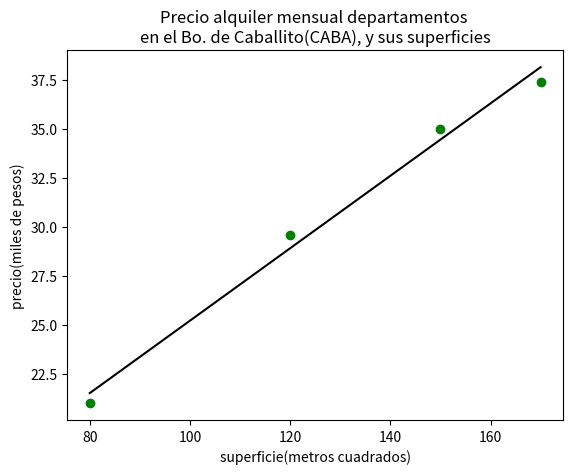

Source code (Python):
'''
-------------------------------------------------------------------------------
Ejercicio 11.14: precio_alquiler ~ superficie
-------------------------------------------------------------------------------
Usando la función que definimos antes, ajustá los datos con una recta.
Graficá los datos junto con la recta del ajuste.
superficie = np.array([150.0, 120.0, 170.0, 80.0])
alquiler = np.array([35.0, 29.6, 37.4, 21.0])
Una forma de cuantificar cuán bien ajusta la recta es considerar el promedio de 
los errores cuadráticos, llamado error cuadrático medio.

errores = alquiler - (a*superficie + b)
print(errores)
print("ECM:", (errores**2).mean())
Calculá el error cuadrático medio del ajuste que hiciste recién.
-------------------------------------------------------------------------------
'''
import numpy as np
import matplotlib.pyplot as plt

def ajuste_lineal_simple(x,y):
    a = sum(((x - x.mean())*(y-y.mean()))) / sum(((x-x.mean())**2))
    b = y.mean() - a*x.mean()
    return a, b

superficie = np.array([150.0, 120.0, 170.0, 80.0])
alquiler = np.array([35.0, 29.6, 37.4, 21.0])

minx = min(superficie)
maxx = max(superficie)

a, b = ajuste_lineal_simple(superficie, alquiler)

grilla_x = np.linspace(start = minx, stop = maxx, num = 1000)
grilla_y = grilla_x*a + b

plt.scatter(x = superficie, y = alquiler, color ='green')
plt.plot(grilla_x, grilla_y, color =  'black')
plt.title('Precio alquiler mensual departamentos \nen el Bo. de Caballito(CABA), y sus superficies')
plt.xlabel('superficie(metros cuadrados)')
plt.ylabel('precio(miles de pesos)')
plt.show()

print()
print('Error cuadrático medio')
errores = alquiler - (a*superficie + b)
print(errores)
print("ECM:", (errores**2).mean())
